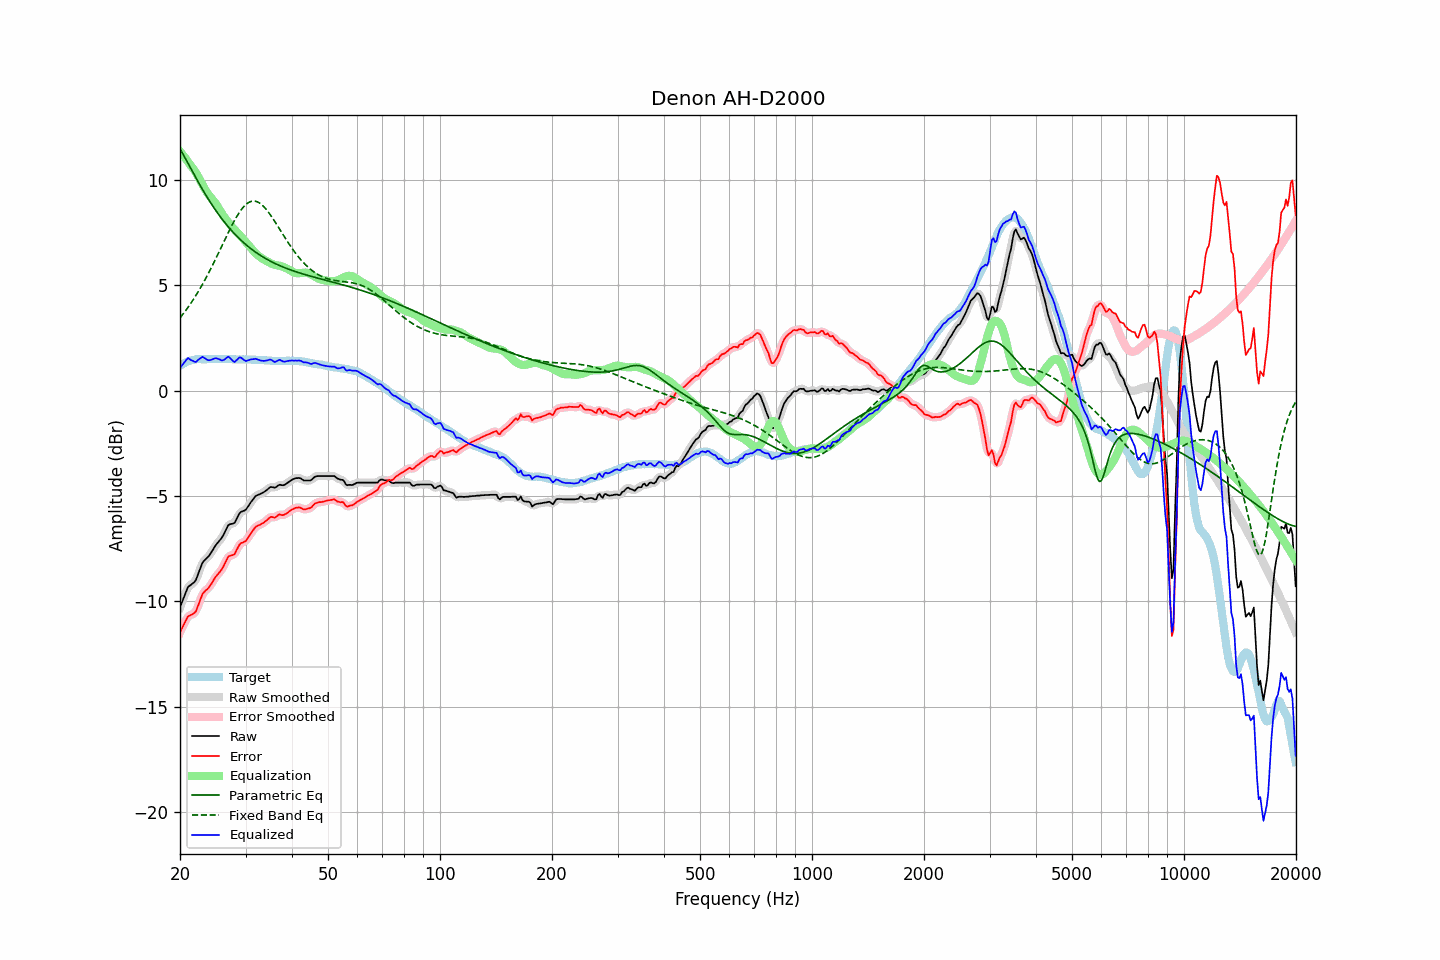

The table this chart was drawn from, first rows:
frequency, raw, error, smoothed, error_smoothed, equalization, parametric_eq, fixed_band_eq, equalized_raw, equalized_smoothed, target
20.00, -10.28, -11.46, -10.30, -11.47, 11.35, 11.48, 3.45, 1.07, 1.05, 1.18
20.20, -10.08, -11.31, -10.07, -11.30, 11.26, 11.34, 3.55, 1.18, 1.19, 1.23
20.40, -9.89, -11.17, -9.87, -11.14, 11.17, 11.20, 3.64, 1.28, 1.30, 1.28
20.61, -9.70, -11.00, -9.68, -11.00, 11.07, 11.07, 3.74, 1.37, 1.39, 1.31
20.81, -9.50, -10.86, -9.50, -10.85, 10.97, 10.93, 3.85, 1.47, 1.47, 1.36
21.02, -9.31, -10.71, -9.35, -10.74, 10.86, 10.78, 3.95, 1.55, 1.51, 1.40
21.23, -9.26, -10.68, -9.25, -10.67, 10.76, 10.64, 4.06, 1.49, 1.50, 1.42
21.44, -9.20, -10.64, -9.19, -10.63, 10.64, 10.50, 4.17, 1.44, 1.45, 1.44
21.66, -9.14, -10.60, -9.15, -10.61, 10.55, 10.36, 4.29, 1.41, 1.40, 1.46
21.87, -9.08, -10.55, -9.07, -10.54, 10.45, 10.22, 4.41, 1.37, 1.38, 1.47
22.09, -8.97, -10.46, -8.94, -10.43, 10.33, 10.08, 4.53, 1.36, 1.39, 1.49
22.31, -8.76, -10.26, -8.77, -10.27, 10.20, 9.95, 4.65, 1.44, 1.43, 1.50
22.54, -8.56, -10.06, -8.56, -10.06, 10.06, 9.81, 4.78, 1.50, 1.50, 1.50
22.76, -8.36, -9.86, -8.35, -9.85, 9.92, 9.68, 4.91, 1.56, 1.56, 1.50
22.99, -8.16, -9.65, -8.19, -9.68, 9.77, 9.55, 5.05, 1.61, 1.58, 1.49
23.22, -8.07, -9.56, -8.07, -9.56, 9.63, 9.42, 5.18, 1.56, 1.56, 1.49
23.45, -7.99, -9.48, -7.99, -9.48, 9.50, 9.29, 5.32, 1.51, 1.51, 1.49
23.69, -7.92, -9.42, -7.92, -9.41, 9.38, 9.17, 5.47, 1.46, 1.46, 1.50
23.92, -7.84, -9.34, -7.83, -9.33, 9.28, 9.04, 5.61, 1.44, 1.45, 1.50
24.16, -7.73, -9.23, -7.73, -9.23, 9.19, 8.92, 5.76, 1.45, 1.46, 1.50
24.40, -7.61, -9.12, -7.61, -9.11, 9.09, 8.81, 5.91, 1.48, 1.49, 1.51
24.65, -7.48, -8.98, -7.48, -8.98, 9.00, 8.69, 6.07, 1.52, 1.52, 1.50
24.89, -7.36, -8.86, -7.37, -8.87, 8.90, 8.58, 6.22, 1.54, 1.53, 1.50
25.14, -7.26, -8.76, -7.26, -8.76, 8.79, 8.47, 6.38, 1.53, 1.53, 1.50
25.39, -7.17, -8.68, -7.17, -8.67, 8.67, 8.36, 6.54, 1.50, 1.50, 1.51
25.65, -7.07, -8.58, -7.08, -8.58, 8.54, 8.26, 6.70, 1.47, 1.46, 1.51
25.91, -6.98, -8.48, -6.97, -8.47, 8.42, 8.16, 6.86, 1.43, 1.44, 1.50
26.16, -6.85, -8.35, -6.84, -8.34, 8.30, 8.06, 7.02, 1.45, 1.45, 1.50
26.43, -6.69, -8.19, -6.69, -8.18, 8.19, 7.96, 7.18, 1.50, 1.50, 1.50
26.69, -6.53, -8.03, -6.53, -8.03, 8.09, 7.87, 7.34, 1.56, 1.56, 1.50
26.96, -6.38, -7.88, -6.41, -7.91, 8.00, 7.78, 7.50, 1.61, 1.58, 1.50
27.23, -6.34, -7.84, -6.34, -7.84, 7.90, 7.69, 7.65, 1.56, 1.56, 1.50
27.50, -6.32, -7.82, -6.33, -7.82, 7.81, 7.60, 7.80, 1.48, 1.48, 1.50
27.77, -6.31, -7.80, -6.30, -7.79, 7.72, 7.52, 7.95, 1.40, 1.41, 1.49
28.05, -6.27, -7.76, -6.24, -7.72, 7.63, 7.44, 8.09, 1.36, 1.39, 1.49
28.33, -6.12, -7.60, -6.12, -7.60, 7.55, 7.36, 8.22, 1.43, 1.43, 1.48
28.62, -5.97, -7.45, -5.97, -7.45, 7.48, 7.28, 8.35, 1.51, 1.50, 1.48
28.90, -5.82, -7.31, -5.84, -7.32, 7.40, 7.21, 8.47, 1.58, 1.56, 1.49
29.19, -5.75, -7.23, -5.76, -7.24, 7.32, 7.13, 8.58, 1.56, 1.55, 1.48
29.48, -5.72, -7.21, -5.72, -7.20, 7.23, 7.06, 8.67, 1.50, 1.51, 1.49
29.78, -5.69, -7.17, -5.69, -7.17, 7.14, 7.00, 8.76, 1.44, 1.45, 1.48
30.08, -5.64, -7.13, -5.63, -7.11, 7.05, 6.93, 8.83, 1.41, 1.42, 1.49
30.38, -5.53, -7.01, -5.54, -7.02, 6.96, 6.87, 8.89, 1.43, 1.43, 1.48
30.68, -5.42, -6.90, -5.42, -6.90, 6.88, 6.80, 8.94, 1.45, 1.45, 1.48
30.99, -5.30, -6.78, -5.31, -6.78, 6.78, 6.74, 8.97, 1.48, 1.48, 1.48
31.30, -5.20, -6.67, -5.20, -6.67, 6.69, 6.69, 8.99, 1.49, 1.49, 1.47
31.61, -5.10, -6.57, -5.10, -6.56, 6.60, 6.63, 9.00, 1.50, 1.50, 1.47
31.93, -5.00, -6.47, -5.02, -6.48, 6.52, 6.57, 8.99, 1.52, 1.50, 1.47
32.24, -4.96, -6.42, -4.96, -6.42, 6.45, 6.52, 8.96, 1.49, 1.49, 1.46
32.57, -4.93, -6.39, -4.93, -6.38, 6.39, 6.47, 8.93, 1.46, 1.46, 1.46
32.89, -4.90, -6.36, -4.90, -6.35, 6.33, 6.42, 8.88, 1.43, 1.43, 1.46
33.22, -4.86, -6.31, -4.86, -6.31, 6.28, 6.37, 8.81, 1.42, 1.42, 1.45
33.55, -4.82, -6.27, -4.82, -6.26, 6.23, 6.33, 8.74, 1.41, 1.41, 1.45
33.89, -4.77, -6.21, -4.77, -6.21, 6.19, 6.28, 8.66, 1.42, 1.42, 1.44
34.23, -4.71, -6.15, -4.71, -6.14, 6.15, 6.24, 8.57, 1.43, 1.44, 1.44
34.57, -4.65, -6.08, -4.64, -6.07, 6.10, 6.19, 8.47, 1.45, 1.46, 1.43
34.92, -4.58, -6.01, -4.60, -6.02, 6.06, 6.15, 8.37, 1.48, 1.46, 1.43
35.27, -4.57, -5.99, -4.59, -6.00, 6.02, 6.11, 8.26, 1.45, 1.44, 1.42
35.62, -4.59, -6.01, -4.59, -6.01, 5.99, 6.08, 8.14, 1.40, 1.40, 1.42
35.97, -4.61, -6.03, -4.59, -6.00, 5.97, 6.04, 8.02, 1.36, 1.38, 1.42
... 635 more rows
